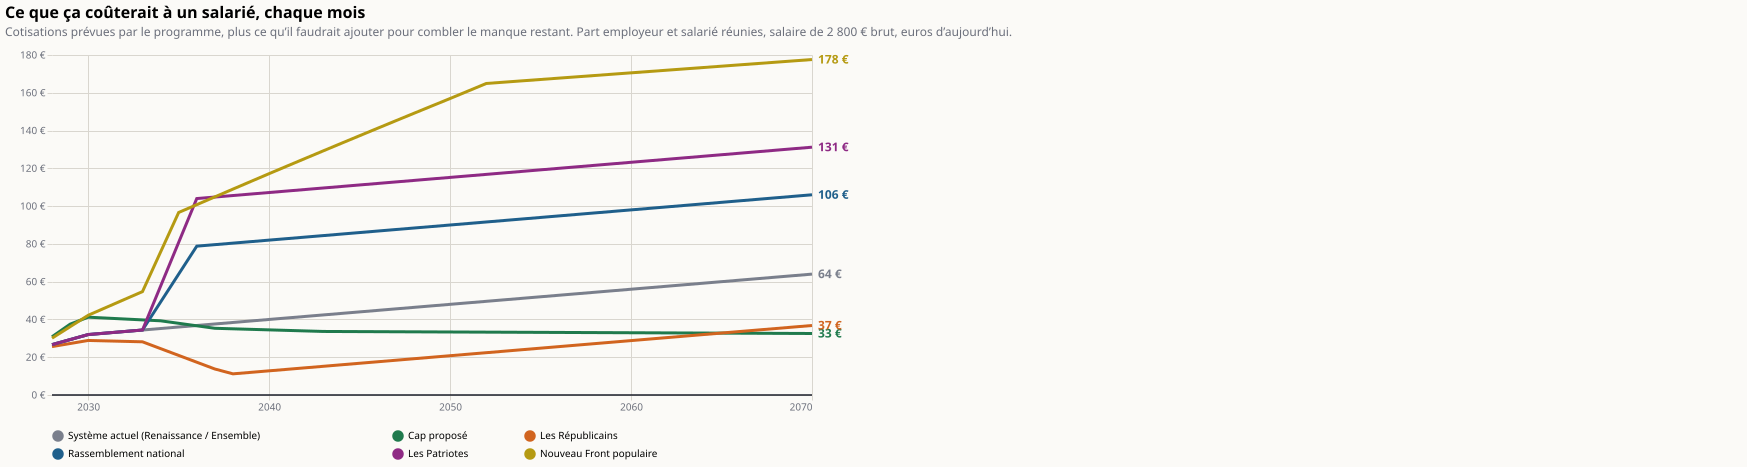

The file beside this chart, header and first rows:
annee; programme; valeur
2028; Système actuel (Renaissance / Ensemble); 26.67
2029; Système actuel (Renaissance / Ensemble); 29.33
2030; Système actuel (Renaissance / Ensemble); 32
2031; Système actuel (Renaissance / Ensemble); 32.8
2032; Système actuel (Renaissance / Ensemble); 33.6
2033; Système actuel (Renaissance / Ensemble); 34.4
2034; Système actuel (Renaissance / Ensemble); 35.2
2035; Système actuel (Renaissance / Ensemble); 36
2036; Système actuel (Renaissance / Ensemble); 36.8
2037; Système actuel (Renaissance / Ensemble); 37.6
2038; Système actuel (Renaissance / Ensemble); 38.4
2039; Système actuel (Renaissance / Ensemble); 39.2
2040; Système actuel (Renaissance / Ensemble); 40
2041; Système actuel (Renaissance / Ensemble); 40.8
2042; Système actuel (Renaissance / Ensemble); 41.6
2043; Système actuel (Renaissance / Ensemble); 42.4
2044; Système actuel (Renaissance / Ensemble); 43.2
2045; Système actuel (Renaissance / Ensemble); 44
2046; Système actuel (Renaissance / Ensemble); 44.8
2047; Système actuel (Renaissance / Ensemble); 45.6
2048; Système actuel (Renaissance / Ensemble); 46.4
2049; Système actuel (Renaissance / Ensemble); 47.2
2050; Système actuel (Renaissance / Ensemble); 48
2051; Système actuel (Renaissance / Ensemble); 48.8
2052; Système actuel (Renaissance / Ensemble); 49.6
2053; Système actuel (Renaissance / Ensemble); 50.4
2054; Système actuel (Renaissance / Ensemble); 51.2
2055; Système actuel (Renaissance / Ensemble); 52
2056; Système actuel (Renaissance / Ensemble); 52.8
2057; Système actuel (Renaissance / Ensemble); 53.6
2058; Système actuel (Renaissance / Ensemble); 54.4
2059; Système actuel (Renaissance / Ensemble); 55.2
2060; Système actuel (Renaissance / Ensemble); 56
2061; Système actuel (Renaissance / Ensemble); 56.8
2062; Système actuel (Renaissance / Ensemble); 57.6
2063; Système actuel (Renaissance / Ensemble); 58.4
2064; Système actuel (Renaissance / Ensemble); 59.2
2065; Système actuel (Renaissance / Ensemble); 60
2066; Système actuel (Renaissance / Ensemble); 60.8
2067; Système actuel (Renaissance / Ensemble); 61.6
2068; Système actuel (Renaissance / Ensemble); 62.4
2069; Système actuel (Renaissance / Ensemble); 63.2
2070; Système actuel (Renaissance / Ensemble); 64
2028; Cap proposé; 30.83
2029; Cap proposé; 37.49
2030; Cap proposé; 41.2
2031; Cap proposé; 40.72
2032; Cap proposé; 40.24
2033; Cap proposé; 39.76
2034; Cap proposé; 39.28
2035; Cap proposé; 37.96
2036; Cap proposé; 36.64
2037; Cap proposé; 35.32
2038; Cap proposé; 35.04
2039; Cap proposé; 34.76
2040; Cap proposé; 34.48
2041; Cap proposé; 34.2
2042; Cap proposé; 33.92
2043; Cap proposé; 33.64
2044; Cap proposé; 33.6
... 198 more rows
